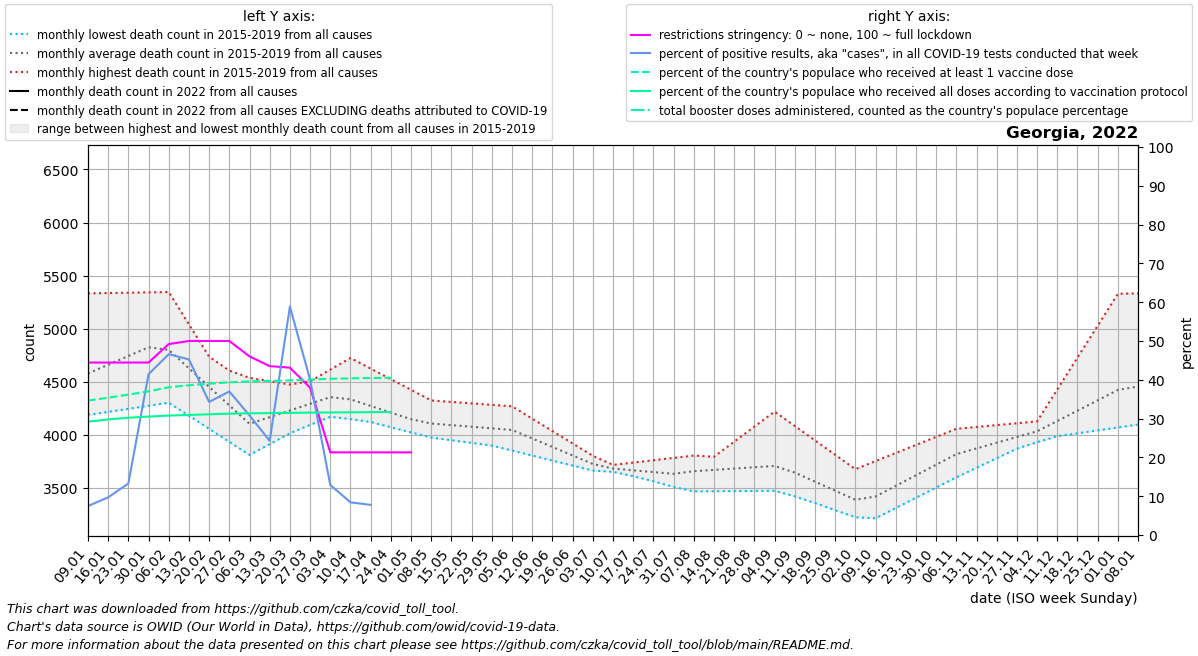

Data behind this chart, as committed beside it:
date, location, time_unit, time, deaths_2010_all_ages, deaths_2011_all_ages, deaths_2012_all_ages, deaths_2013_all_ages, deaths_2014_all_ages, deaths_2015_all_ages, deaths_2016_all_ages, deaths_2017_all_ages, deaths_2018_all_ages, deaths_2019_all_ages, deaths_2020_all_ages, deaths_2021_all_ages, deaths_2022_all_ages, new_deaths, new_cases_smoothed, new_tests_smoothed, positive_test_percent, stringency_index, people_vaccinated, people_fully_vaccinated
2022-01-09, Georgia, monthly, 1, , , , , , , 4482, 5333, 4189, 4311, 4098, 6056, , 1633, 17009, 227288, 7.469, 44.44, 1378295, 1162983
2022-01-16, Georgia, monthly, 2, , , , , , , 4614, 5336, 4218, 4476, 4231, 5748, , 1520, 30014, 309223, 9.707, 44.44, 1408154, 1185124
2022-01-23, Georgia, monthly, 3, , , , , , , 4746, 5340, 4246, 4642, 4364, 5441, , 1406, 44670, 347640, 13.28, 44.44, 1440247, 1202554
2022-01-30, Georgia, monthly, 4, , , , , , , 4878, 5343, 4275, 4807, 4497, 5134, , 1293, 86467, 213386, 41.44, 44.44, 1473213, 1214765
2022-02-06, Georgia, monthly, 5, , , , , , 4575, 4810, 5346, 4304, 4972, 4630, 4824, , 1180, 137452, 296276, 46.6, 49.21, 1515261, 1224939
2022-02-13, Georgia, monthly, 6, , , , , , 4476, 4742, 5042, 4181, 4696, 4506, 4513, , 1181, 146476, 329301, 45.25, 50.0, 1535750, 1231365
2022-02-20, Georgia, monthly, 7, , , , , , 4376, 4674, 4738, 4058, 4420, 4383, 4202, , 1182, 114439, 335925, 34.29, 50.0, 1551854, 1238367
2022-02-27, Georgia, monthly, 8, , , , , , 4276, 4606, 4433, 3935, 4144, 4260, 3892, , 1182, 73075, 198391, 36.99, 50.0, 1565795, 1244541
2022-03-06, Georgia, monthly, 9, , , , , , 4177, 4538, 4129, 3812, 3868, 4136, 3977, , 1183, 35700, 113783, 30.81, 46.03, 1575764, 1248049
2022-03-13, Georgia, monthly, 10, , , , , , 4287, 4507, 4187, 3914, 3944, 4109, 4062, , 1033, 13987, 58195, 24.27, 43.52, 1580116, 1250508
2022-03-20, Georgia, monthly, 11, , , , , , 4396, 4476, 4246, 4016, 4020, 4082, 4148, , 882.5, 7877, 18682, 58.88, 43.12, 1586508, 1252979
2022-03-27, Georgia, monthly, 12, , , , , , 4506, 4444, 4304, 4117, 4095, 4055, 4233, , 732.2, 5140, 17591, 40.02, 37.96, 1594443, 1255231
2022-04-03, Georgia, monthly, 13, , , , , , 4615, 4413, 4362, 4219, 4171, 4028, 4318, , 582.0, 3542, 27540, 12.91, 21.3, 1602802, 1256927
2022-04-10, Georgia, monthly, 14, , , , , , 4725, 4327, 4305, 4170, 4150, 4001, 4281, , 450.8, 2511, 29920, 8.424, 21.3, 1606212, 1258073
2022-04-17, Georgia, monthly, 15, , , , , , 4625, 4242, 4248, 4122, 4130, 3912, 4244, , 319.5, 1804, 17446, 7.767, 21.3, 1610263, 1260292
2022-04-24, Georgia, monthly, 16, , , , , , 4525, 4156, 4190, 4073, 4109, 3822, 4207, , 188.2, 1392, , , 21.3, 1613233, 1261807
2022-05-01, Georgia, monthly, 17, , , , , , 4425, 4070, 4133, 4025, 4089, 3733, 4170, , 57.0, 440.4, , , 21.3, , 
2022-05-08, Georgia, monthly, 18, , , , , , 4325, 4093, 4077, 3976, 4068, 3644, 4247, , , , , , , , 
2022-05-15, Georgia, monthly, 19, , , , , , 4311, 4116, 4021, 3951, 4064, 3698, 4325, , , , , , , , 
2022-05-22, Georgia, monthly, 20, , , , , , 4298, 4138, 3965, 3926, 4061, 3752, 4402, , , , , , , , 
2022-05-29, Georgia, monthly, 21, , , , , , 4284, 4161, 3909, 3900, 4058, 3806, 4480, , , , , , , , 
2022-06-05, Georgia, monthly, 22, , , , , , 4270, 4184, 3853, 3875, 4054, 3860, 4557, , , , , , , , 
2022-06-12, Georgia, monthly, 23, , , , , , 4153, 4079, 3806, 3830, 3967, 3793, 4448, , , , , , , , 
2022-06-19, Georgia, monthly, 24, , , , , , 4037, 3974, 3759, 3786, 3880, 3725, 4338, , , , , , , , 
2022-06-26, Georgia, monthly, 25, , , , , , 3920, 3868, 3712, 3741, 3794, 3658, 4229, , , , , , , , 
2022-07-03, Georgia, monthly, 26, , , , , , 3804, 3763, 3665, 3696, 3707, 3590, 4120, , , , , , , , 
2022-07-10, Georgia, monthly, 27, , , , , , 3687, 3700, 3653, 3718, 3659, 3523, 4141, , , , , , , , 
2022-07-17, Georgia, monthly, 28, , , , , , 3706, 3637, 3641, 3740, 3612, 3569, 4162, , , , , , , , 
2022-07-24, Georgia, monthly, 29, , , , , , 3724, 3574, 3628, 3762, 3564, 3614, 4182, , , , , , , , 
2022-07-31, Georgia, monthly, 30, , , , , , 3743, 3511, 3616, 3784, 3517, 3660, 4203, , , , , , , , 
2022-08-07, Georgia, monthly, 31, , , , , , 3762, 3653, 3604, 3806, 3469, 3706, 4558, , , , , , , , 
2022-08-14, Georgia, monthly, 32, , , , , , 3777, 3795, 3586, 3728, 3470, 3637, 4913, , , , , , , , 
2022-08-21, Georgia, monthly, 33, , , , , , 3792, 3936, 3568, 3650, 3472, 3568, 5267, , , , , , , , 
2022-08-28, Georgia, monthly, 34, , , , , , 3806, 4078, 3551, 3571, 3473, 3499, 5622, , , , , , , , 
2022-09-04, Georgia, monthly, 35, , , , , , 3821, 4220, 3533, 3493, 3474, 3430, 5977, , , , , , , , 
2022-09-11, Georgia, monthly, 36, , , , , , 3836, 4084, 3460, 3426, 3422, 3361, 5810, , , , , , , , 
2022-09-18, Georgia, monthly, 37, , , , , , 3738, 3949, 3386, 3359, 3371, 3346, 5643, , , , , , , , 
2022-09-25, Georgia, monthly, 38, , , , , , 3640, 3814, 3312, 3292, 3319, 3330, 5476, , , , , , , , 
2022-10-02, Georgia, monthly, 39, , , , , , 3542, 3678, 3239, 3225, 3268, 3314, 5309, , , , , , , , 
2022-10-09, Georgia, monthly, 40, , , , , , 3444, 3754, 3364, 3324, 3216, 3299, 5384, , , , , , , , 
2022-10-16, Georgia, monthly, 41, , , , , , 3546, 3830, 3490, 3423, 3312, 3496, 5460, , , , , , , , 
2022-10-23, Georgia, monthly, 42, , , , , , 3648, 3906, 3615, 3522, 3408, 3692, 5535, , , , , , , , 
2022-10-30, Georgia, monthly, 43, , , , , , 3750, 3982, 3741, 3621, 3505, 3888, 5610, , , , , , , , 
2022-11-06, Georgia, monthly, 44, , , , , , 3852, 4058, 3866, 3720, 3601, 4085, 5801, , , , , , , , 
2022-11-13, Georgia, monthly, 45, , , , , , 3905, 4076, 3882, 3812, 3691, 4454, 5991, , , , , , , , 
2022-11-20, Georgia, monthly, 46, , , , , , 3958, 4093, 3899, 3904, 3781, 4823, 6182, , , , , , , , 
2022-11-27, Georgia, monthly, 47, , , , , , 4012, 4110, 3916, 3995, 3871, 5191, 6372, , , , , , , , 
2022-12-04, Georgia, monthly, 48, , , , , , 4065, 4128, 3932, 4087, 3961, 5560, 6563, , , , , , , , 
2022-12-11, Georgia, monthly, 49, , , , , , 4118, 4428, 3989, 4132, 3988, 5929, 6436, , , , , , , , 
2022-12-18, Georgia, monthly, 50, , , , , , 4176, 4729, 4046, 4177, 4016, 6038, 6308, , , , , , , , 
2022-12-25, Georgia, monthly, 51, , , , , , 4234, 5030, 4103, 4221, 4043, 6146, 6180, , , , , , , , 
2023-01-01, Georgia, monthly, 52, , , , , , 4292, 5330, 4160, 4266, 4071, 6254, 6053, , , , , , , , 
2023-01-08, Georgia, monthly, 1, , , , , , 4350, 5333, 4189, 4311, 4098, 6363, , , , , , , , , 
